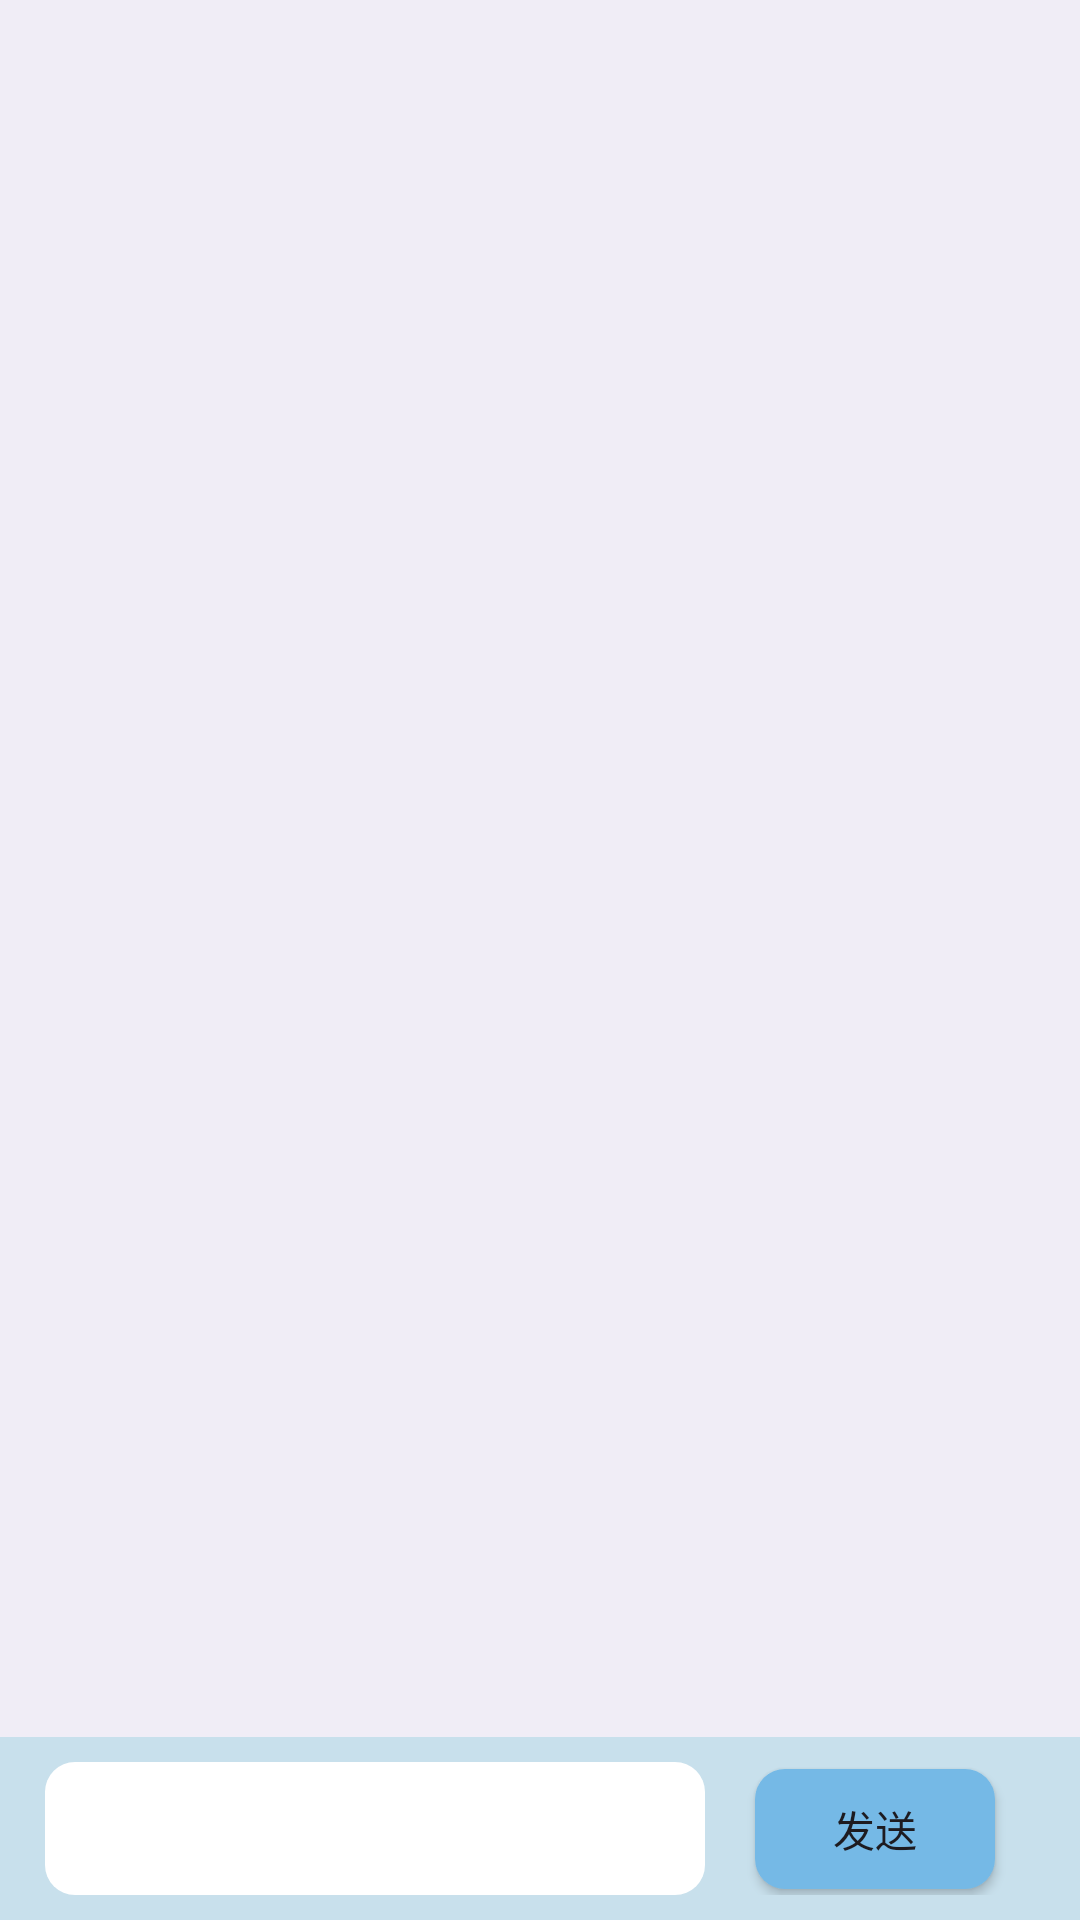

Here is an Android app screen rendered from its layout file. Give the layout XML and the strings, colors and styles it references.
<!-- AndroidManifest.xml: application theme Theme.FromButtonToConnect -->
<!-- res/layout/activity_chat.xml -->
<?xml version="1.0" encoding="utf-8"?>
<LinearLayout xmlns:android="http://schemas.android.com/apk/res/android"
    android:layout_width="match_parent"
    android:layout_height="match_parent"
    android:id="@+id/activity_chat"
    android:background="@color/chat_bg"
    android:orientation="vertical">
    <androidx.recyclerview.widget.RecyclerView
        android:layout_width="match_parent"
        android:layout_height="0dp"
        android:id="@+id/msg_recycler_view"
        android:layout_weight="1"/>
    <LinearLayout
        android:layout_width="match_parent"
        android:layout_height="wrap_content"
        android:background="#c8e0ec"
        android:padding="25px">
        <EditText
            android:layout_width="match_parent"
            android:layout_height="wrap_content"
            android:id="@+id/input_text"
            android:layout_weight="1"
            android:background="@drawable/send_text"
            android:layout_marginLeft="20px"
            android:layout_marginRight="20px"
            android:padding="30px"
            android:shadowColor="#738e9d"
            android:layout_gravity="bottom"/>
        <LinearLayout
            android:layout_width="wrap_content"
            android:layout_height="match_parent"
            android:gravity="bottom">
        <Button
            android:layout_width="80dp"
            android:layout_height="40dp"
            android:id="@+id/send"
            android:text="发送"
            android:background="@drawable/send_btn"
            android:layout_gravity="bottom"
            android:layout_marginRight="20dp"
            android:layout_marginLeft="10dp"
            android:layout_marginBottom="1dp"/>

        </LinearLayout>
    </LinearLayout>

</LinearLayout>
<!-- resources referenced by this layout -->
<resources>
  <color name="chat_bg">#f0edf6</color>
  <!-- drawable send_btn (drawable) -->
  <?xml version="1.0" encoding="utf-8"?>
  <shape xmlns:android="http://schemas.android.com/apk/res/android" >
      <solid android:color="#75b9e6" />
      <corners android:radius="10dp"/>
  </shape>
  <!-- drawable send_text (drawable) -->
  <?xml version="1.0" encoding="utf-8"?>
  <shape xmlns:android="http://schemas.android.com/apk/res/android" >
      <solid android:color="#fff" />
      <corners android:radius="10dp"/>
  </shape>
  <style name="Theme.FromButtonToConnect" parent="Base.Theme.FromButtonToConnect" />
  <style name="Base.Theme.FromButtonToConnect" parent="Theme.Material3.DayNight.NoActionBar">
          
          
      </style>
</resources>
